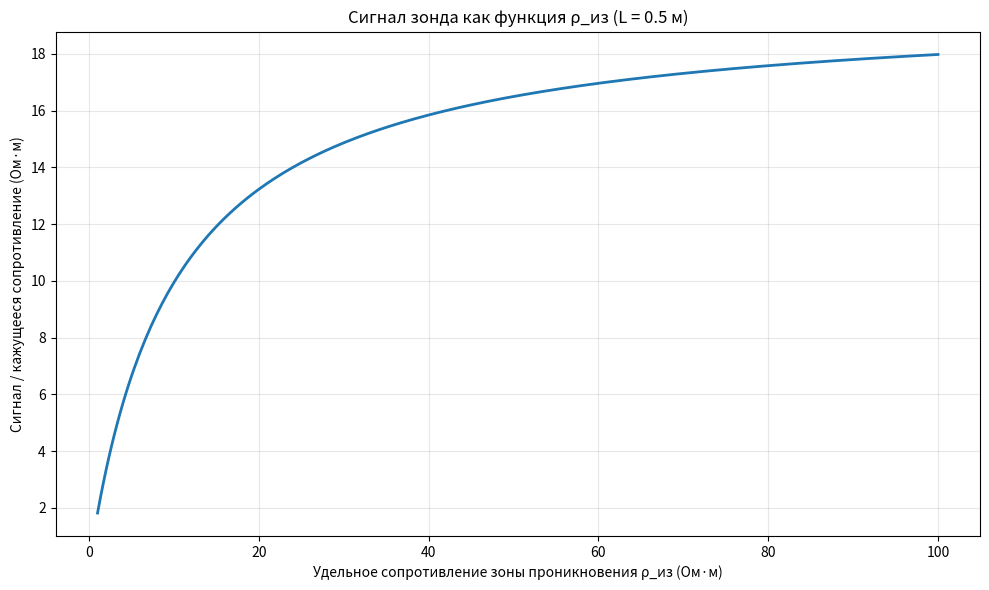
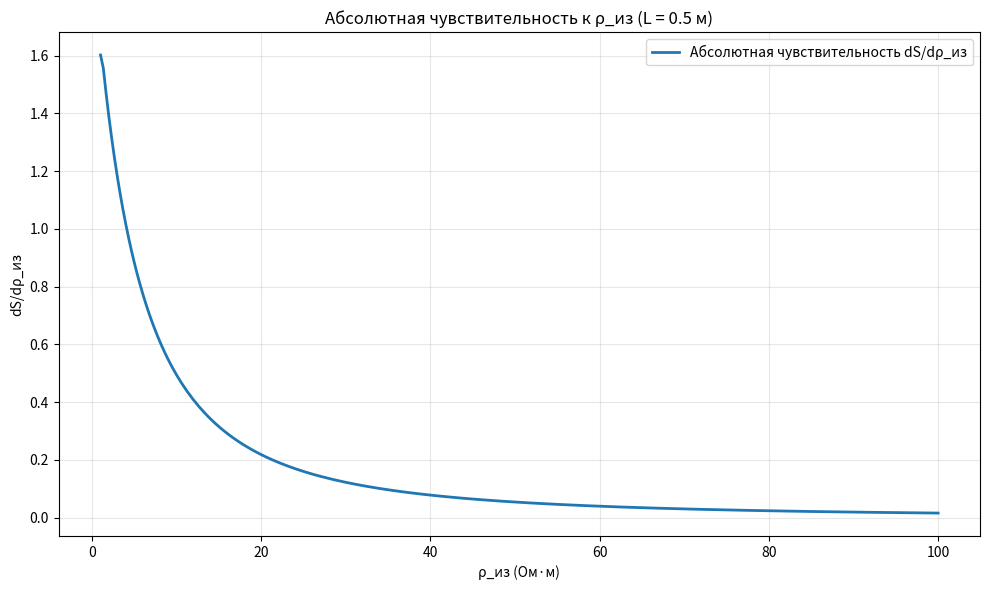
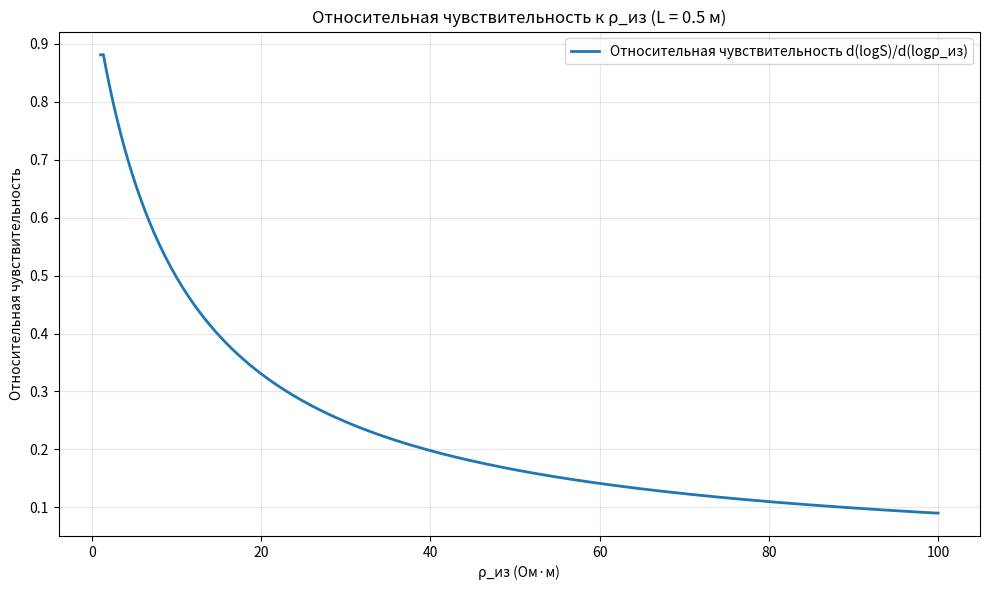
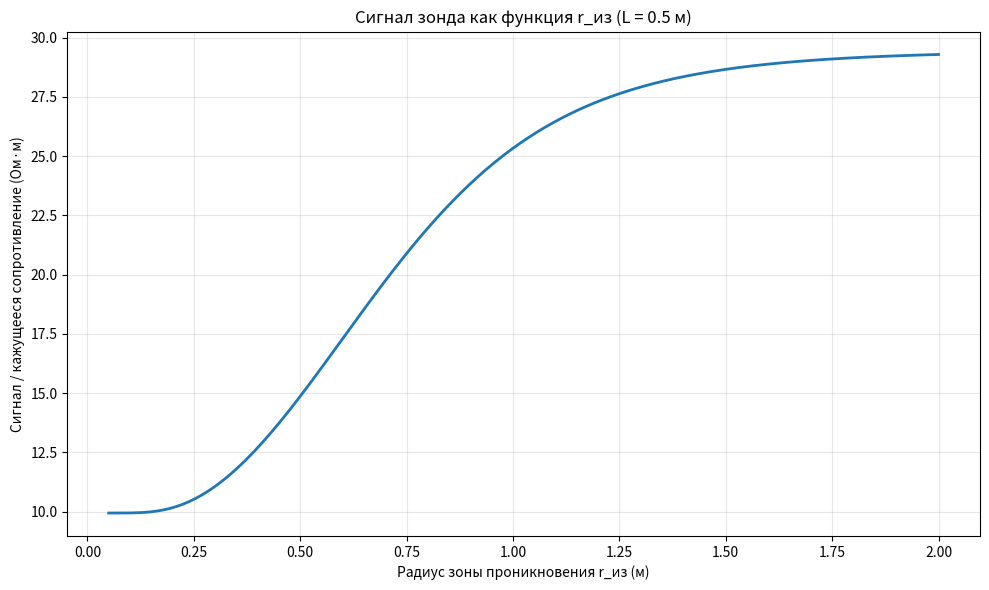
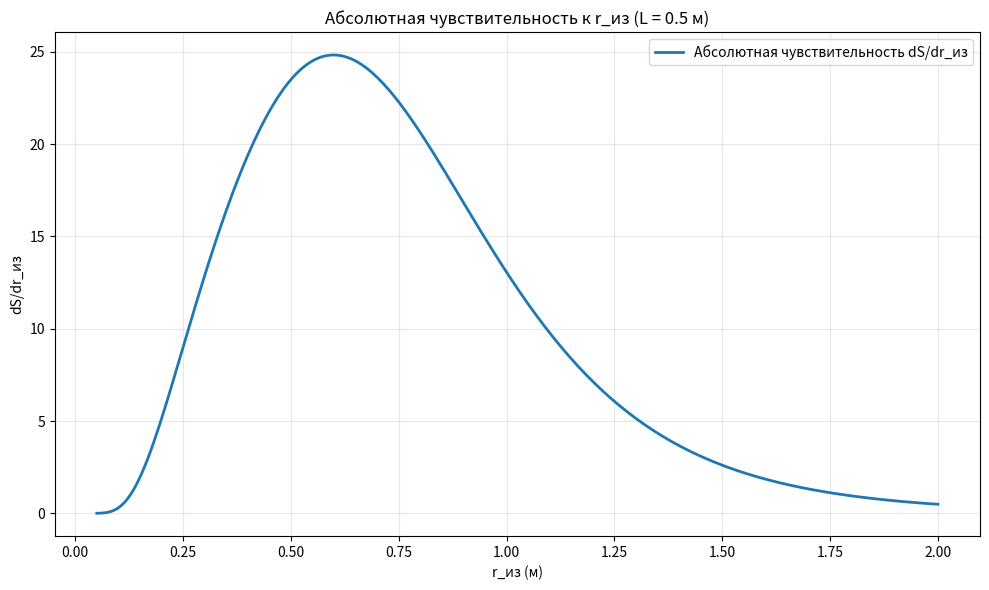
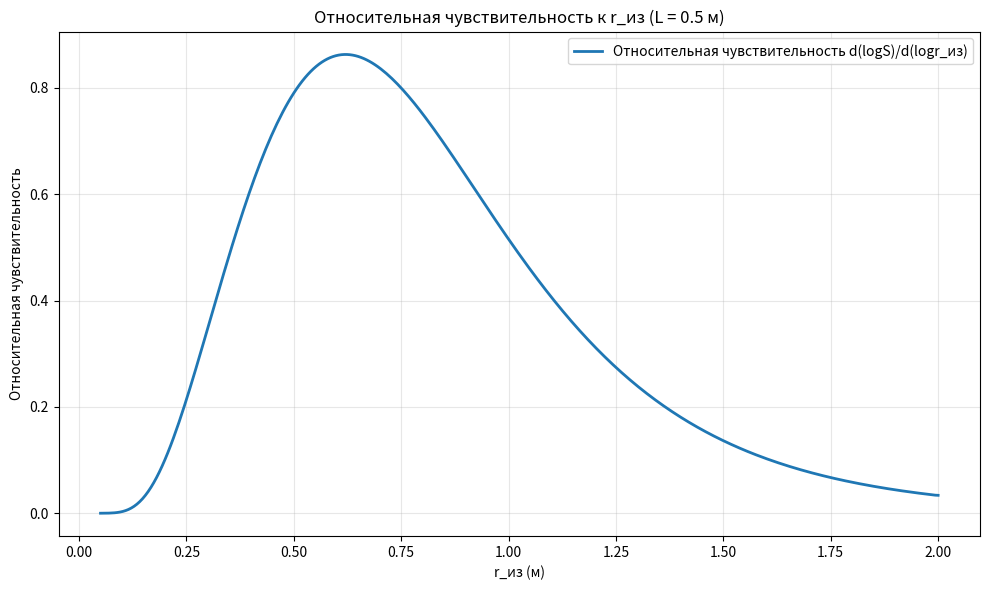
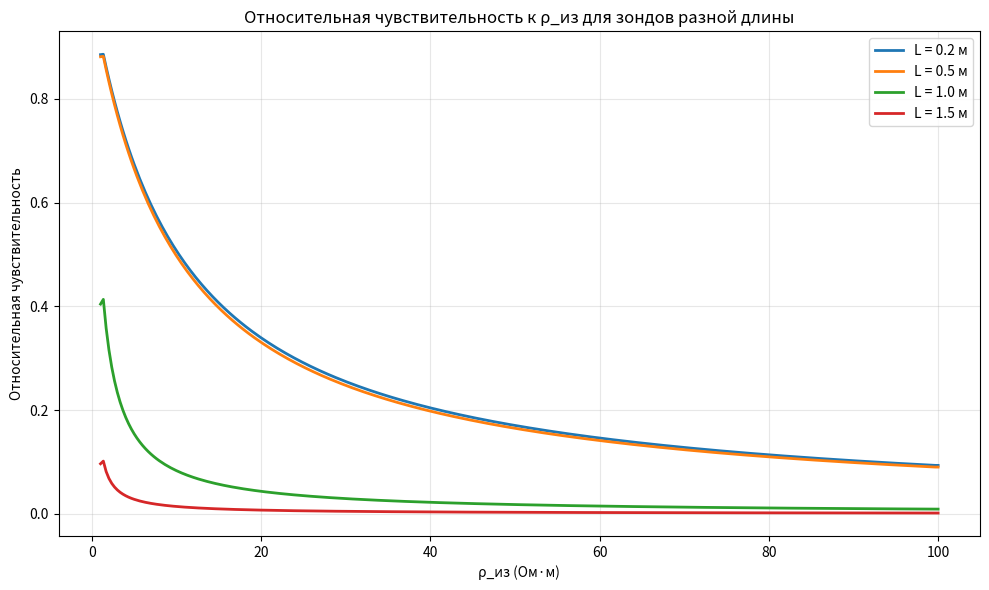
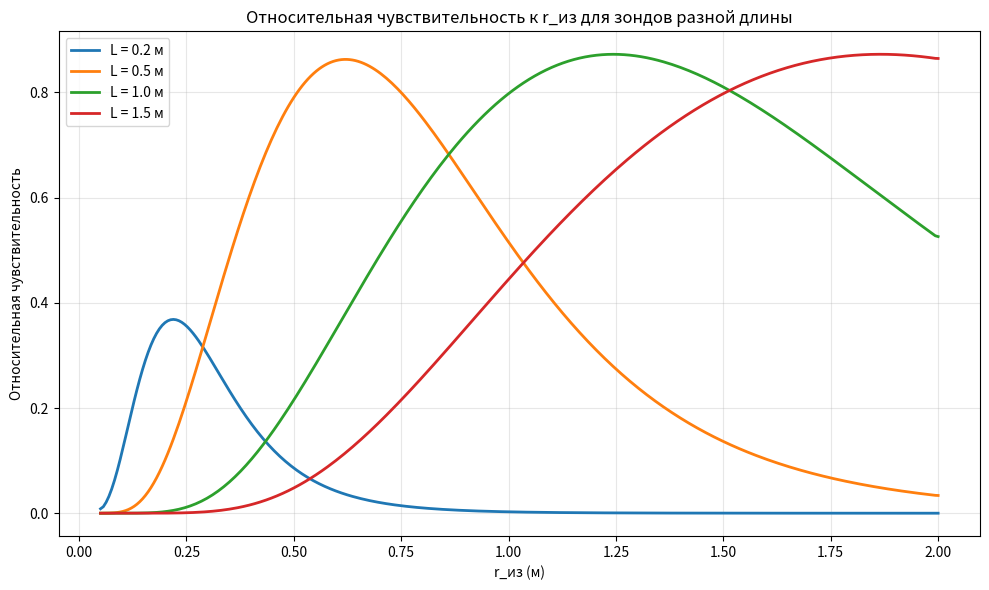
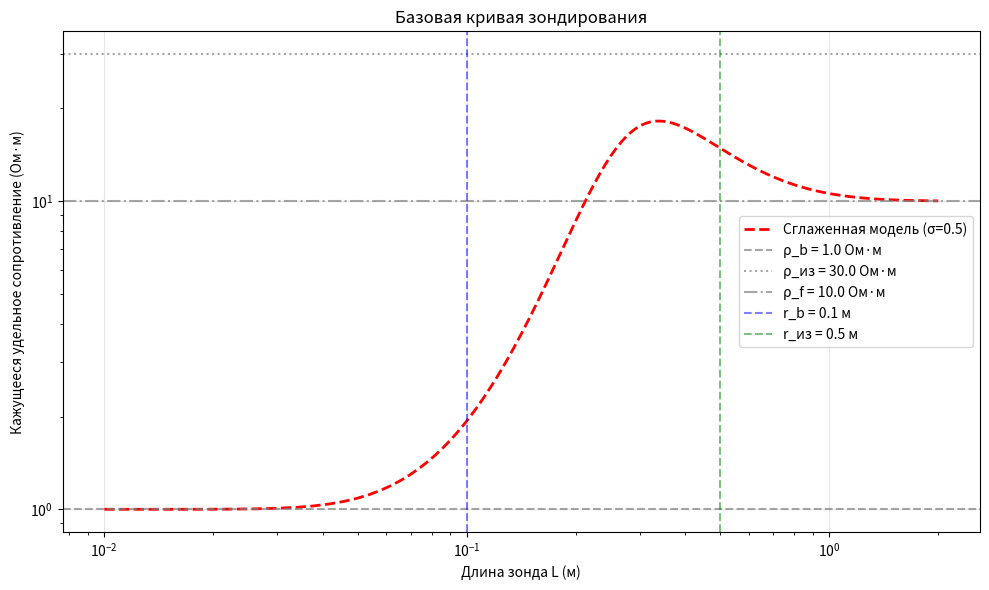

Recreate these plots in Python, in order.
# -*- coding: utf-8 -*-

import os
import numpy as np
import matplotlib.pyplot as plt
from scipy.special import erf

# =========================================================
# 0. ПОДГОТОВКА ПАПКИ ДЛЯ ГРАФИКОВ
# =========================================================
PAPKA_GRAFIKOV = "figures"
os.makedirs(PAPKA_GRAFIKOV, exist_ok=True)

# =========================================================
# 1. БАЗОВАЯ МОДЕЛЬ СРЕДЫ
# =========================================================
# rho_b  : удельное сопротивление скважины
# rho_iz : удельное сопротивление зоны проникновения
# rho_f  : удельное сопротивление пласта
# r_b    : радиус скважины
# r_iz   : радиус зоны проникновения

rho_b = 1.0
rho_iz = 30.0
rho_f = 10.0
r_b = 0.1
r_iz = 0.5

sigma_perehoda = 0.5  # ширина сглаженного перехода

model = (rho_b, rho_iz, rho_f, r_b, r_iz)

# =========================================================
# 2. ПРЯМАЯ ЗАДАЧА: СГЛАЖЕННАЯ МОДЕЛЬ
# =========================================================
def forward_smooth(model, L, sigma=0.5):
    """
    Вычисляет кажущееся удельное сопротивление,
    измеряемое зондом длины L, для радиальной трехзонной модели
    со сглаженными переходами.
    """
    rho_b_local, rho_iz_local, rho_f_local, r_b_local, r_iz_local = model

    # защита от log(0)
    L = max(L, 1e-6)
    r_b_local = max(r_b_local, 1e-6)
    r_iz_local = max(r_iz_local, 1e-6)

    logL = np.log(L)
    log_rb = np.log(r_b_local)
    log_riz = np.log(r_iz_local)

    w_b = 0.5 * (1.0 - erf((logL - log_rb) / (sigma * np.sqrt(2.0))))
    w_iz = 0.5 * (
        erf((logL - log_rb) / (sigma * np.sqrt(2.0))) -
        erf((logL - log_riz) / (sigma * np.sqrt(2.0)))
    )
    w_f = 0.5 * (1.0 + erf((logL - log_riz) / (sigma * np.sqrt(2.0))))

    sigma_eff = w_b / rho_b_local + w_iz / rho_iz_local + w_f / rho_f_local

    if sigma_eff <= 0:
        return np.inf

    return 1.0 / sigma_eff


# Алиас, как в README
forward = forward_smooth

# =========================================================
# 3. ВСПОМОГАТЕЛЬНЫЕ ФУНКЦИИ
# =========================================================
def raschet_signala_pri_izmenenii_parametra(
    znacheniya_parametra, imya_parametra, bazovaya_model, L, sigma=0.5
):
    """
    Вычисляет сигнал при изменении одного параметра модели.
    imya_parametra: 'rho_iz' или 'r_iz'
    """
    rho_b_local, rho_iz_local, rho_f_local, r_b_local, r_iz_local = bazovaya_model
    signaly = []

    for znachenie in znacheniya_parametra:
        if imya_parametra == "rho_iz":
            tek_model = (rho_b_local, float(znachenie), rho_f_local, r_b_local, r_iz_local)
        elif imya_parametra == "r_iz":
            tek_model = (rho_b_local, rho_iz_local, rho_f_local, r_b_local, float(znachenie))
        else:
            raise ValueError("imya_parametra должно быть 'rho_iz' или 'r_iz'")

        signal = forward(tek_model, L, sigma=sigma)
        signaly.append(signal)

    return np.array(signaly, dtype=float)


def absolyutnaya_chuvstvitelnost(znacheniya_parametra, signaly):
    """
    Абсолютная чувствительность: dS/dp
    """
    return np.gradient(signaly, znacheniya_parametra)


def otnositelnaya_chuvstvitelnost(znacheniya_parametra, signaly):
    """
    Относительная чувствительность:
    d(log S)/d(log p) = (p/S) * dS/dp
    """
    dSdp = np.gradient(signaly, znacheniya_parametra)
    eps = 1e-12
    return (znacheniya_parametra / (signaly + eps)) * dSdp


def pechat_max_chuvstvitelnosti(znacheniya_parametra, chuvstvitelnost, zagolovok):
    indeks = np.argmax(np.abs(chuvstvitelnost))
    print(f"{zagolovok}:")
    print(f"  максимум |чувствительности| при p = {znacheniya_parametra[indeks]:.6f}")
    print(f"  значение чувствительности = {chuvstvitelnost[indeks]:.6f}")
    print()


def sohranit_i_pokazat_grafik(imya_fayla):
    """
    Сохраняет текущий график в папку figures и показывает его.
    """
    put_k_faylu = os.path.join(PAPKA_GRAFIKOV, imya_fayla)
    plt.tight_layout()
    plt.savefig(put_k_faylu, dpi=300, bbox_inches="tight")
    plt.show()
    plt.close()


# =========================================================
# 4. ИССЛЕДОВАНИЕ ЧУВСТВИТЕЛЬНОСТИ К rho_iz
# =========================================================
L_fix = 0.5  # фиксированная длина зонда

znacheniya_rho_iz = np.linspace(1.0, 100.0, 300)

signaly_rho = raschet_signala_pri_izmenenii_parametra(
    znacheniya_rho_iz, "rho_iz", model, L_fix, sigma=sigma_perehoda
)

abs_chuvstv_rho = absolyutnaya_chuvstvitelnost(znacheniya_rho_iz, signaly_rho)
otn_chuvstv_rho = otnositelnaya_chuvstvitelnost(znacheniya_rho_iz, signaly_rho)

print("=== Исследование чувствительности к rho_iz ===")
pechat_max_chuvstvitelnosti(
    znacheniya_rho_iz, abs_chuvstv_rho, "Абсолютная чувствительность"
)
pechat_max_chuvstvitelnosti(
    znacheniya_rho_iz, otn_chuvstv_rho, "Относительная чувствительность"
)

plt.figure(figsize=(10, 6))
plt.plot(znacheniya_rho_iz, signaly_rho, linewidth=2)
plt.xlabel("Удельное сопротивление зоны проникновения ρ_из (Ом·м)")
plt.ylabel("Сигнал / кажущееся сопротивление (Ом·м)")
plt.title(f"Сигнал зонда как функция ρ_из (L = {L_fix} м)")
plt.grid(True, alpha=0.3)
sohranit_i_pokazat_grafik("signal_vs_rho_iz.png")

plt.figure(figsize=(10, 6))
plt.plot(
    znacheniya_rho_iz,
    abs_chuvstv_rho,
    linewidth=2,
    label="Абсолютная чувствительность dS/dρ_из"
)
plt.xlabel("ρ_из (Ом·м)")
plt.ylabel("dS/dρ_из")
plt.title(f"Абсолютная чувствительность к ρ_из (L = {L_fix} м)")
plt.grid(True, alpha=0.3)
plt.legend()
sohranit_i_pokazat_grafik("absolute_sensitivity_rho_iz.png")

plt.figure(figsize=(10, 6))
plt.plot(
    znacheniya_rho_iz,
    otn_chuvstv_rho,
    linewidth=2,
    label="Относительная чувствительность d(logS)/d(logρ_из)"
)
plt.xlabel("ρ_из (Ом·м)")
plt.ylabel("Относительная чувствительность")
plt.title(f"Относительная чувствительность к ρ_из (L = {L_fix} м)")
plt.grid(True, alpha=0.3)
plt.legend()
sohranit_i_pokazat_grafik("relative_sensitivity_rho_iz.png")

# =========================================================
# 5. ИССЛЕДОВАНИЕ ЧУВСТВИТЕЛЬНОСТИ К r_iz
# =========================================================
znacheniya_r_iz = np.linspace(0.05, 2.0, 300)

signaly_r = raschet_signala_pri_izmenenii_parametra(
    znacheniya_r_iz, "r_iz", model, L_fix, sigma=sigma_perehoda
)

abs_chuvstv_r = absolyutnaya_chuvstvitelnost(znacheniya_r_iz, signaly_r)
otn_chuvstv_r = otnositelnaya_chuvstvitelnost(znacheniya_r_iz, signaly_r)

print("=== Исследование чувствительности к r_iz ===")
pechat_max_chuvstvitelnosti(
    znacheniya_r_iz, abs_chuvstv_r, "Абсолютная чувствительность"
)
pechat_max_chuvstvitelnosti(
    znacheniya_r_iz, otn_chuvstv_r, "Относительная чувствительность"
)

plt.figure(figsize=(10, 6))
plt.plot(znacheniya_r_iz, signaly_r, linewidth=2)
plt.xlabel("Радиус зоны проникновения r_из (м)")
plt.ylabel("Сигнал / кажущееся сопротивление (Ом·м)")
plt.title(f"Сигнал зонда как функция r_из (L = {L_fix} м)")
plt.grid(True, alpha=0.3)
sohranit_i_pokazat_grafik("signal_vs_r_iz.png")

plt.figure(figsize=(10, 6))
plt.plot(
    znacheniya_r_iz,
    abs_chuvstv_r,
    linewidth=2,
    label="Абсолютная чувствительность dS/dr_из"
)
plt.xlabel("r_из (м)")
plt.ylabel("dS/dr_из")
plt.title(f"Абсолютная чувствительность к r_из (L = {L_fix} м)")
plt.grid(True, alpha=0.3)
plt.legend()
sohranit_i_pokazat_grafik("absolute_sensitivity_r_iz.png")

plt.figure(figsize=(10, 6))
plt.plot(
    znacheniya_r_iz,
    otn_chuvstv_r,
    linewidth=2,
    label="Относительная чувствительность d(logS)/d(logr_из)"
)
plt.xlabel("r_из (м)")
plt.ylabel("Относительная чувствительность")
plt.title(f"Относительная чувствительность к r_из (L = {L_fix} м)")
plt.grid(True, alpha=0.3)
plt.legend()
sohranit_i_pokazat_grafik("relative_sensitivity_r_iz.png")

# =========================================================
# 6. СРАВНЕНИЕ ЗОНДОВ РАЗНОЙ ДЛИНЫ
# =========================================================
dliny_zondov = [0.2, 0.5, 1.0, 1.5]

plt.figure(figsize=(10, 6))
for L in dliny_zondov:
    signaly = raschet_signala_pri_izmenenii_parametra(
        znacheniya_rho_iz, "rho_iz", model, L, sigma=sigma_perehoda
    )
    otn_chuvstv = otnositelnaya_chuvstvitelnost(znacheniya_rho_iz, signaly)
    plt.plot(znacheniya_rho_iz, otn_chuvstv, linewidth=2, label=f"L = {L} м")

plt.xlabel("ρ_из (Ом·м)")
plt.ylabel("Относительная чувствительность")
plt.title("Относительная чувствительность к ρ_из для зондов разной длины")
plt.grid(True, alpha=0.3)
plt.legend()
sohranit_i_pokazat_grafik("multi_probe_relative_sensitivity_rho_iz.png")

plt.figure(figsize=(10, 6))
for L in dliny_zondov:
    signaly = raschet_signala_pri_izmenenii_parametra(
        znacheniya_r_iz, "r_iz", model, L, sigma=sigma_perehoda
    )
    otn_chuvstv = otnositelnaya_chuvstvitelnost(znacheniya_r_iz, signaly)
    plt.plot(znacheniya_r_iz, otn_chuvstv, linewidth=2, label=f"L = {L} м")

plt.xlabel("r_из (м)")
plt.ylabel("Относительная чувствительность")
plt.title("Относительная чувствительность к r_из для зондов разной длины")
plt.grid(True, alpha=0.3)
plt.legend()
sohranit_i_pokazat_grafik("multi_probe_relative_sensitivity_r_iz.png")

# =========================================================
# 7. БАЗОВАЯ КРИВАЯ ЗОНДИРОВАНИЯ
# =========================================================
znacheniya_L = np.linspace(0.01, 2.0, 500)
krivaya_zondirovaniya = np.array(
    [forward(model, L, sigma=sigma_perehoda) for L in znacheniya_L],
    dtype=float
)

plt.figure(figsize=(10, 6))
plt.plot(
    znacheniya_L,
    krivaya_zondirovaniya,
    "r--",
    linewidth=2,
    label=f"Сглаженная модель (σ={sigma_perehoda})"
)
plt.axhline(y=rho_b, color="gray", linestyle="--", alpha=0.7, label=f"ρ_b = {rho_b} Ом·м")
plt.axhline(y=rho_iz, color="gray", linestyle=":", alpha=0.7, label=f"ρ_из = {rho_iz} Ом·м")
plt.axhline(y=rho_f, color="gray", linestyle="-.", alpha=0.7, label=f"ρ_f = {rho_f} Ом·м")
plt.axvline(x=r_b, color="blue", linestyle="--", alpha=0.5, label=f"r_b = {r_b} м")
plt.axvline(x=r_iz, color="green", linestyle="--", alpha=0.5, label=f"r_из = {r_iz} м")

plt.xlabel("Длина зонда L (м)")
plt.ylabel("Кажущееся удельное сопротивление (Ом·м)")
plt.title("Базовая кривая зондирования")
plt.xscale("log")
plt.yscale("log")
plt.grid(True, alpha=0.3)
plt.legend()
sohranit_i_pokazat_grafik("base_sounding_curve.png")

print("Все расчеты завершены успешно.")
print(f"Графики сохранены в папке: {PAPKA_GRAFIKOV}")
